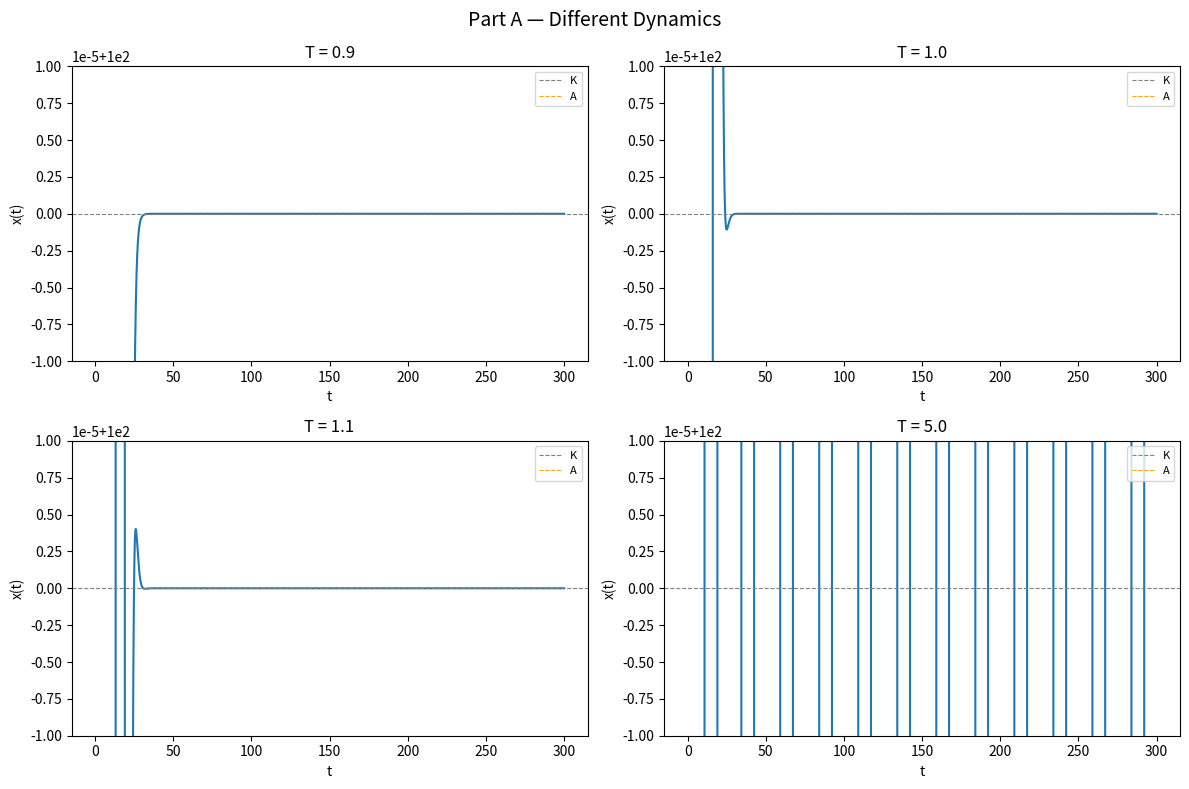

The matplotlib source for this figure:
import numpy as np
import matplotlib.pyplot as plt

# ─── Parameters ──────────────────────────────────────────────────────────────
A = 20.0
K = 100.0
r = 0.1
N0 = 50.0


def euler_dde(T, tEnd=500, dt=0.01):
    n_steps = int(tEnd / dt)
    tt = np.linspace(0, tEnd, n_steps)
    xx = np.zeros(n_steps)
    delay_steps = int(T / dt)
    xx[: delay_steps + 1] = N0  # history

    for i in range(delay_steps + 1, n_steps):
        x_delay = xx[i - delay_steps] if (i - delay_steps) >= 0 else N0
        x_now = xx[i - 1]
        dxdt = r * x_now * (1 - x_delay / K) * (x_now / A - 1)
        xx[i] = x_now + dt * dxdt

    return tt, xx


# ═══════════════════════════════════════════════════════════════════════════════
# PART A: Show different dynamics
# ═══════════════════════════════════════════════════════════════════════════════
print("=== PART A ===")

Tvals_A = [0.9, 1.0, 1.1, 5.0]
fig, axes = plt.subplots(2, 2, figsize=(12, 8))
axes = axes.flatten()

for i, Tv in enumerate(Tvals_A):
    tt, sol = euler_dde(Tv, tEnd=300)
    axes[i].plot(tt, sol)
    axes[i].axhline(K, color="gray", ls="--", lw=0.8, label="K")
    axes[i].axhline(A, color="orange", ls="--", lw=0.8, label="A")
    axes[i].set_title(f"T = {Tv}")
    axes[i].set_xlabel("t")
    axes[i].set_ylabel("x(t)")
    axes[i].set_ylim(99.99999, 100.00001)
    axes[i].legend(fontsize=8)

plt.suptitle("Part A — Different Dynamics", fontsize=14)
plt.tight_layout()
plt.savefig("partA.png", dpi=150)
plt.show()

print("T = 0.1 : no oscillations (monotone)")
print("T = 1.5 : damped oscillations")
print("T = 3.0 : damped / near-Hopf")
print("T = 5.0 : sustained oscillations (limit cycle)")


# ═══════════════════════════════════════════════════════════════════════════════
# PART B
# ═══════════════════════════════════════════════════════════════════════════════


T_values = np.round(np.arange(0.1, 5.01, 0.1), 1)
threshold = 1e-4
for T in T_values:
    tt, sol = euler_dde(T, tEnd=300)
    dxdt = np.gradient(sol, tt)
    dxdt[np.abs(dxdt) < threshold] = 0
    sign_changes = np.sum(np.diff(np.sign(dxdt)) != 0)
    if sign_changes > 2:
        T_damped = np.round(T, 1)
        break
print(f"T_damped is {T_damped}")


# # ═══════════════════════════════════════════════════════════════════════════════
# # PART C:
# # ═══════════════════════════════════════════════════════════════════════════════


def is_sustained(T, tEnd=500, dt=0.01):
    tt, sol = euler_dde(T, tEnd=tEnd, dt=dt)
    mask = tt >= tEnd - 80
    tail = sol[mask]
    amp = (tail.max() - tail.min()) / 2
    return amp > 10


TH_lo, TH_hi = 2.0, 5.0
while TH_hi - TH_lo > 0.1:
    TH_mid = (TH_lo + TH_hi) / 2
    if is_sustained(TH_mid):
        TH_hi = TH_mid
    else:
        TH_lo = TH_mid

TH_numerical = round((TH_lo + TH_hi) / 2, 1)
print(f"T_H (numerical) ≈ {TH_numerical}")
